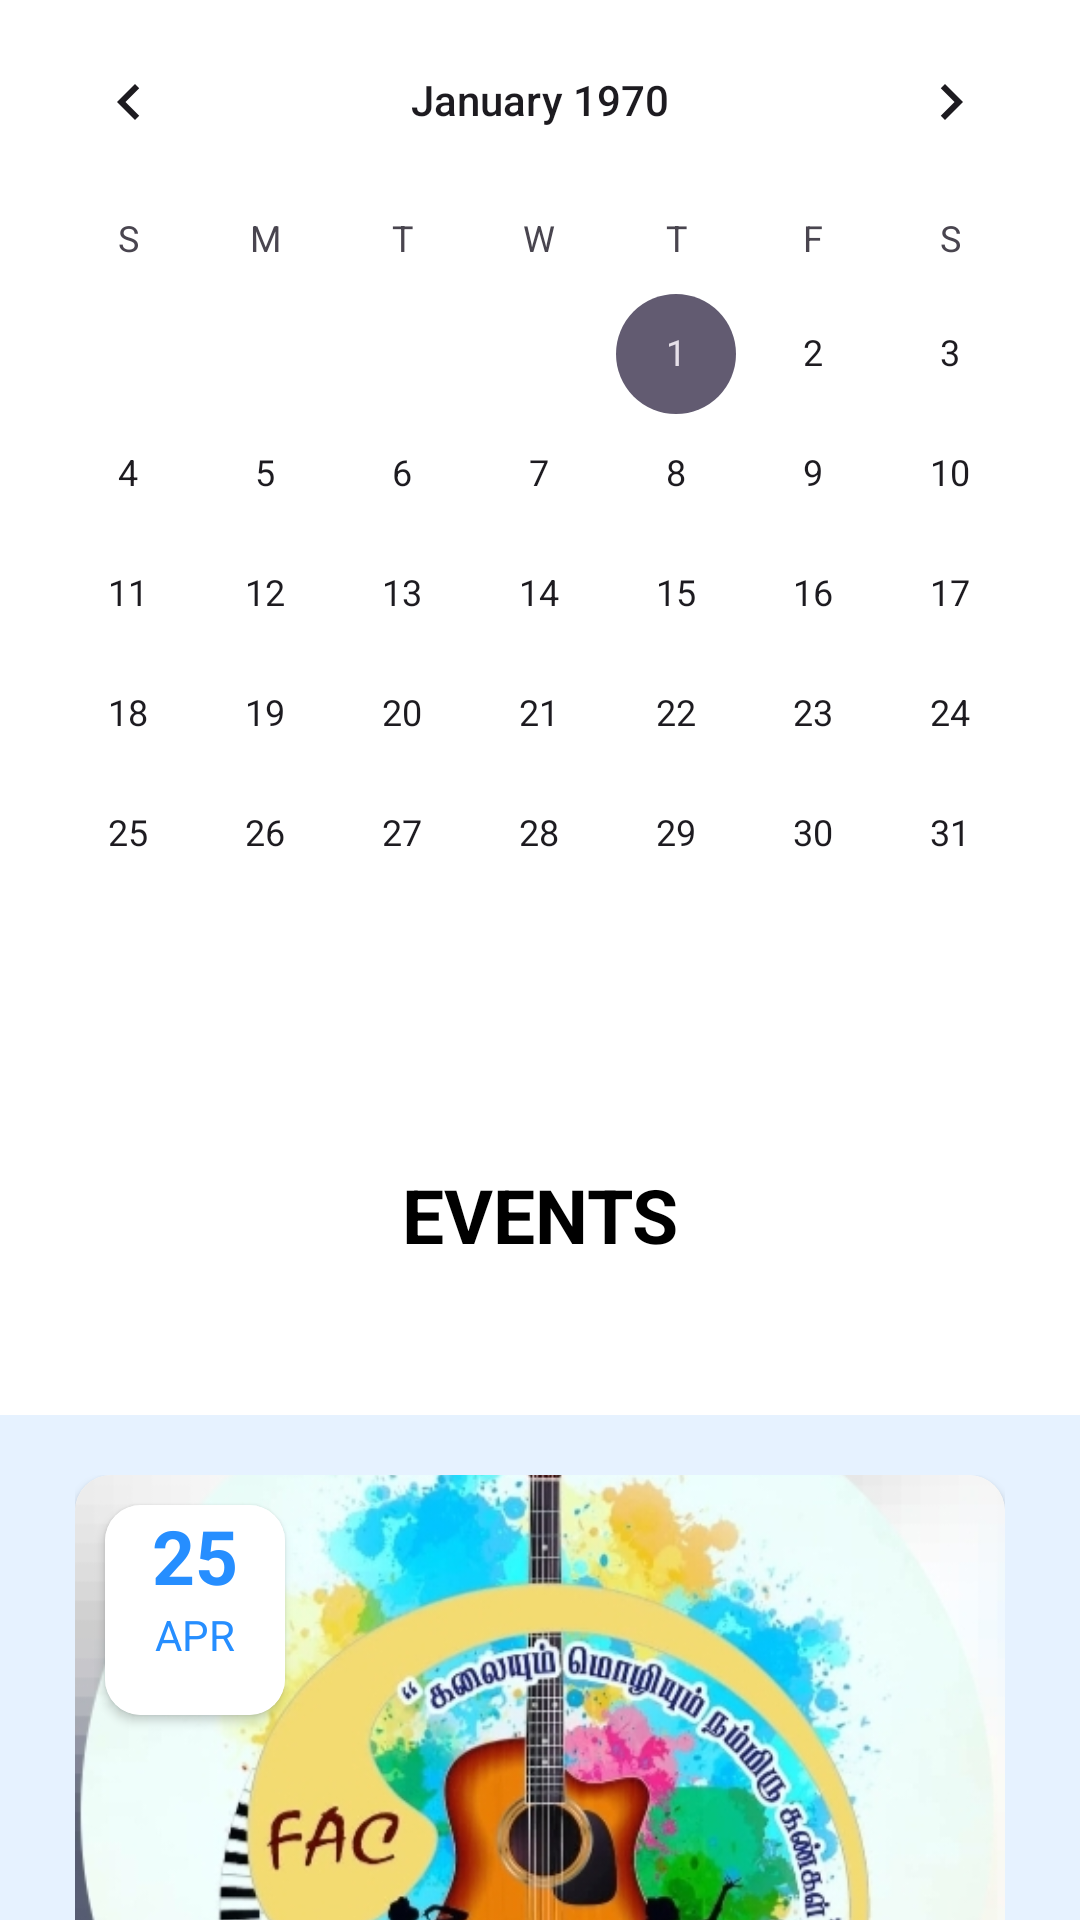

Reconstruct the res/layout file that produces this screen, plus the resources it refers to.
<!-- AndroidManifest.xml: application theme Theme.Mini3 -->
<!-- res/layout/activity_calendar.xml -->
<?xml version="1.0" encoding="utf-8"?>
<androidx.constraintlayout.widget.ConstraintLayout xmlns:android="http://schemas.android.com/apk/res/android"
    xmlns:app="http://schemas.android.com/apk/res-auto"
    xmlns:tools="http://schemas.android.com/tools"
    android:layout_width="match_parent"
    android:layout_height="match_parent"
    tools:context=".event">

    <androidx.coordinatorlayout.widget.CoordinatorLayout
        android:id="@+id/main_content"
        android:layout_width="match_parent"
        android:layout_height="match_parent"
        android:orientation="vertical"
        android:background="@color/lightBlue"
        app:layout_constraintTop_toTopOf="parent"

        app:layout_constraintStart_toStartOf="parent"
        app:layout_constraintEnd_toEndOf="parent">

        <com.google.android.material.appbar.AppBarLayout
            android:layout_width="match_parent"
            android:layout_height="wrap_content">

            <com.google.android.material.appbar.CollapsingToolbarLayout
                android:layout_width="match_parent"
                android:layout_height="wrap_content"
                android:background="@color/white"
                app:contentScrim="@color/lightBlue"
                app:layout_scrollFlags="scroll|exitUntilCollapsed">

                <LinearLayout
                    android:layout_width="match_parent"
                    android:layout_height="wrap_content"
                    android:orientation="vertical"
                    android:background="#30ffffff"
                    tools:context=".homepage">
                    <CalendarView
                        android:id="@+id/calendarView"
                        android:layout_width="match_parent"
                        android:layout_height="match_parent"/>

                    <TextView
                        android:id="@+id/signin"
                        android:layout_width="match_parent"
                        android:layout_height="wrap_content"
                        android:layout_marginStart="50dp"
                        android:layout_marginTop="50dp"
                        android:layout_marginEnd="50dp"
                        android:layout_marginBottom="50dp"
                        android:drawablePadding="5dp"
                        android:gravity="center"
                        android:text="EVENTS"
                        android:textColor="@color/black"
                        android:textSize="25dp"
                        android:textStyle="bold"/>


                </LinearLayout>



            </com.google.android.material.appbar.CollapsingToolbarLayout>
        </com.google.android.material.appbar.AppBarLayout>

        <androidx.core.widget.NestedScrollView
            android:layout_width="match_parent"
            android:layout_height="wrap_content"
            app:layout_behavior="com.google.android.material.appbar.AppBarLayout$ScrollingViewBehavior">

            <LinearLayout
                android:layout_width="match_parent"
                android:layout_height="match_parent"
                android:layout_marginHorizontal="25dp"
                android:layout_marginTop="10dp"
                android:orientation="vertical"
                tools:ignore="MissingConstraints">

                <LinearLayout
                    android:id="@+id/eventCardLayout"
                    android:layout_width="match_parent"
                    android:layout_height="wrap_content"
                    android:layout_marginVertical="10dp"
                    android:orientation="vertical">

                    <androidx.cardview.widget.CardView
                        android:layout_width="match_parent"
                        android:layout_height="wrap_content"
                        android:elevation="0dp"
                        app:cardCornerRadius="12dp">

                        <FrameLayout
                            android:layout_width="match_parent"
                            android:layout_height="wrap_content">

                            <ImageView
                                android:id="@+id/card_image"
                                android:layout_width="match_parent"
                                android:layout_height="230dp"
                                android:scaleType="centerCrop"
                                android:src="@drawable/fac" />


                            <androidx.cardview.widget.CardView
                                android:layout_width="wrap_content"
                                android:layout_height="wrap_content"
                                android:layout_margin="10dp"
                                android:elevation="5dp"
                                app:cardCornerRadius="12dp">

                                <LinearLayout
                                    android:layout_width="60dp"
                                    android:layout_height="70dp"
                                    android:layout_gravity="bottom"
                                    android:background="@color/white"
                                    android:orientation="vertical"
                                    android:weightSum="10">


                                    <TextView
                                        android:id="@+id/date"
                                        android:layout_width="match_parent"
                                        android:layout_height="wrap_content"

                                        android:text="25"
                                        android:textAlignment="center"
                                        android:textColor="@color/textBlue"
                                        android:textSize="25sp"
                                        android:textStyle="bold">


                                    </TextView>

                                    <TextView
                                        android:id="@+id/month"
                                        android:layout_width="match_parent"
                                        android:layout_height="wrap_content"


                                        android:text="APR"

                                        android:textAlignment="center"
                                        android:textColor="@color/textBlue">

                                    </TextView>

                                </LinearLayout>

                                <LinearLayout
                                    android:layout_width="match_parent"
                                    android:layout_height="wrap_content"

                                    android:background="@color/lightBlue"
                                    android:gravity="center"
                                    android:orientation="vertical">

                                </LinearLayout>


                            </androidx.cardview.widget.CardView>


                        </FrameLayout>

                    </androidx.cardview.widget.CardView>

                    <LinearLayout
                        android:layout_width="match_parent"
                        android:layout_height="50dp"
                        android:layout_gravity="start|center"
                        android:layout_marginTop="5dp"
                        android:orientation="horizontal"
                        android:weightSum="10">


                        <TextView
                            android:id="@+id/title"
                            android:layout_width="match_parent"
                            android:layout_height="wrap_content"
                            android:layout_gravity="center_horizontal|bottom"
                            android:layout_marginLeft="10dp"
                            android:layout_marginBottom="10dp"
                            android:text="Event 1"
                            android:textColor="@color/black"
                            android:textSize="25sp"

                            android:textStyle="bold" />
                    </LinearLayout>
                </LinearLayout>
            </LinearLayout>

        </androidx.core.widget.NestedScrollView>

    </androidx.coordinatorlayout.widget.CoordinatorLayout>



</androidx.constraintlayout.widget.ConstraintLayout>
<!-- resources referenced by this layout -->
<resources>
  <color name="black">#FF000000</color>
  <color name="lightBlue">#e6f2ff</color>
  <color name="textBlue">#268eff</color>
  <color name="white">#FFFFFFFF</color>
  <!-- drawable fac: jpg bitmap (drawable, 155384 bytes) -->
  <style name="Theme.Mini3" parent="Base.Theme.Mini3" />
  <style name="Base.Theme.Mini3" parent="Theme.Material3.DayNight.NoActionBar">
          
          
      </style>
</resources>
